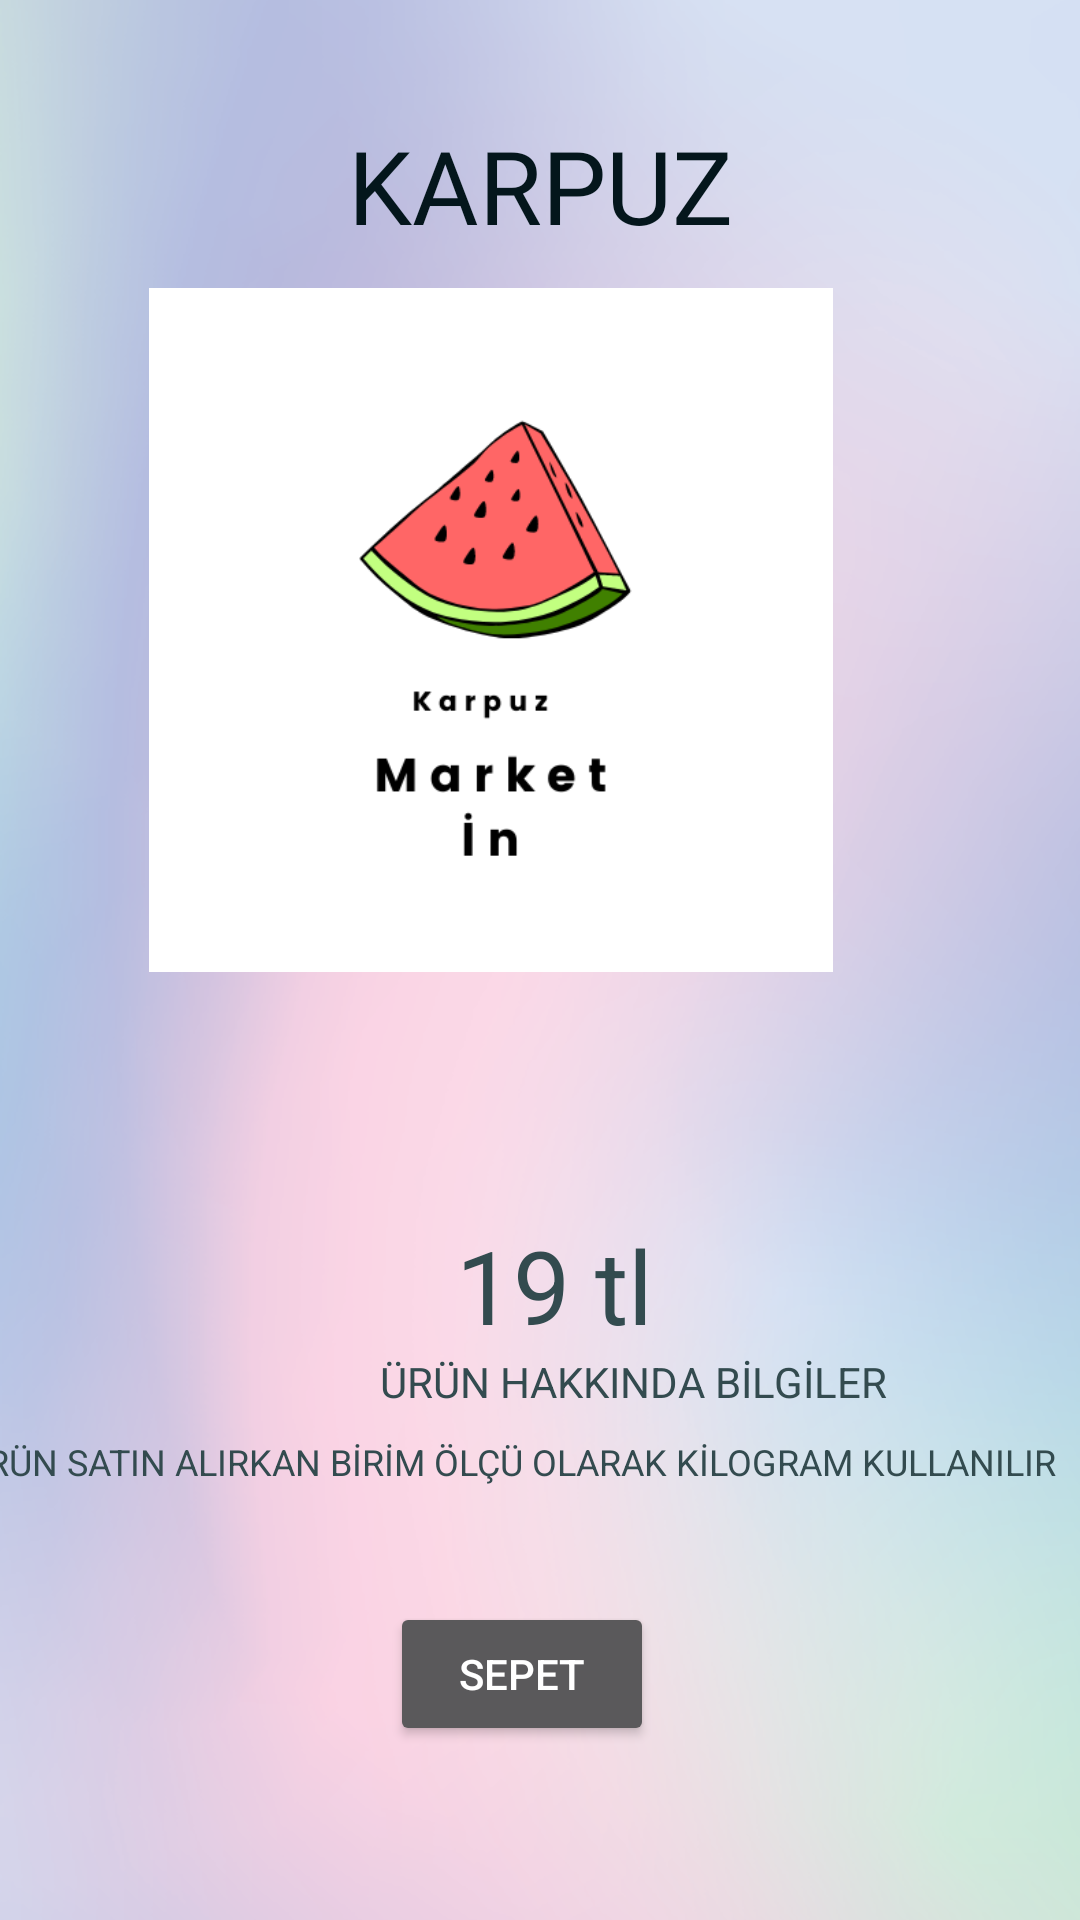

This screen was rendered from an Android layout file. Write that file and the resources it references.
<!-- AndroidManifest.xml: application theme Theme.Marketuygulaması -->
<!-- res/layout/activity_karpuz.xml -->
<?xml version="1.0" encoding="utf-8"?>
<androidx.constraintlayout.widget.ConstraintLayout xmlns:android="http://schemas.android.com/apk/res/android"
    xmlns:app="http://schemas.android.com/apk/res-auto"
    xmlns:tools="http://schemas.android.com/tools"
    android:layout_width="match_parent"
    android:layout_height="match_parent"
    android:background="@drawable/duvar"
    android:scrollbarSize="10dp"
    tools:context=".karpuz">

    <ImageView
        android:id="@+id/imageView20"
        android:layout_width="239dp"
        android:layout_height="228dp"
        android:layout_marginStart="77dp"
        android:layout_marginTop="96dp"
        android:layout_marginEnd="77dp"
        app:layout_constraintEnd_toEndOf="parent"
        app:layout_constraintHorizontal_bias="1.0"
        app:layout_constraintStart_toStartOf="parent"
        app:layout_constraintTop_toTopOf="parent"
        app:srcCompat="@drawable/karpuz" />

    <TextView
        android:id="@+id/textView6"
        android:layout_width="wrap_content"
        android:layout_height="wrap_content"
        android:layout_marginStart="125dp"
        android:layout_marginTop="39dp"
        android:layout_marginEnd="125dp"
        android:fontFamily="@font/berkshire_swash"
        android:scrollbarSize="10dp"
        android:text="KARPUZ"
        android:textColor="#04161C"
        android:textSize="34sp"
        app:layout_constraintEnd_toEndOf="parent"
        app:layout_constraintStart_toStartOf="parent"
        app:layout_constraintTop_toTopOf="parent" />

    <TextView
        android:id="@+id/textView19"
        android:layout_width="wrap_content"
        android:layout_height="wrap_content"
        android:layout_marginStart="170dp"
        android:layout_marginEnd="170dp"
        android:text="ÜRÜN HAKKINDA BİLGİLER"
        android:textColor="#334B4F"
        app:layout_constraintEnd_toEndOf="parent"
        app:layout_constraintHorizontal_bias="0.292"
        app:layout_constraintStart_toStartOf="parent"
        app:layout_constraintTop_toBottomOf="@+id/textView22" />

    <TextView
        android:id="@+id/textView22"
        android:layout_width="wrap_content"
        android:layout_height="wrap_content"
        android:layout_marginStart="170dp"
        android:layout_marginEnd="170dp"
        android:layout_marginBottom="288dp"
        android:text="19 tl"
        android:textColor="#334B4F"
        android:textSize="34sp"
        app:layout_constraintBottom_toTopOf="@+id/textView19"
        app:layout_constraintEnd_toEndOf="parent"
        app:layout_constraintHorizontal_bias="0.4"
        app:layout_constraintStart_toStartOf="parent" />

    <TextView
        android:id="@+id/textView20"
        android:layout_width="398dp"
        android:layout_height="30dp"
        android:layout_marginStart="13dp"
        android:layout_marginTop="9dp"
        android:text="ÜRÜN SATIN ALIRKAN BİRİM ÖLÇÜ OLARAK KİLOGRAM KULLANILIR"
        android:textColor="#334B4F"
        android:textSize="12sp"
        app:layout_constraintEnd_toEndOf="parent"
        app:layout_constraintStart_toStartOf="parent"
        app:layout_constraintTop_toBottomOf="@+id/textView19" />

    <Button
        android:id="@+id/button"
        android:layout_width="wrap_content"
        android:layout_height="wrap_content"
        android:layout_marginTop="25dp"
        android:layout_marginBottom="58dp"
        android:text="sepet"
        app:layout_constraintBottom_toBottomOf="parent"
        app:layout_constraintEnd_toEndOf="parent"
        app:layout_constraintStart_toStartOf="@+id/textView20"
        app:layout_constraintTop_toBottomOf="@+id/textView20" />

</androidx.constraintlayout.widget.ConstraintLayout>
<!-- resources referenced by this layout -->
<resources>
  <!-- drawable duvar: png bitmap (drawable-v24, 265736 bytes) -->
  <!-- drawable karpuz: png bitmap (drawable-v24, 21956 bytes) -->
  <style name="Theme.Marketuygulaması" parent="Theme.MaterialComponents.NoActionBar">
          
          <item name="colorPrimary">@color/purple_500</item>
          <item name="colorPrimaryVariant">@color/purple_700</item>
          <item name="colorOnPrimary">@color/white</item>
          
          <item name="colorSecondary">@color/teal_200</item>
          <item name="colorSecondaryVariant">@color/teal_700</item>
          <item name="colorOnSecondary">@color/black</item>
          
          <item name="android:statusBarColor">?attr/colorPrimaryVariant</item>
          
      </style>
  <color name="purple_500">#334B4F</color>
  <color name="purple_700">#1F1C27</color>
  <color name="white">#FFFFFFFF</color>
  <color name="teal_200">#FF03DAC5</color>
  <color name="teal_700">#FF018786</color>
  <color name="black">#FF000000</color>
</resources>
